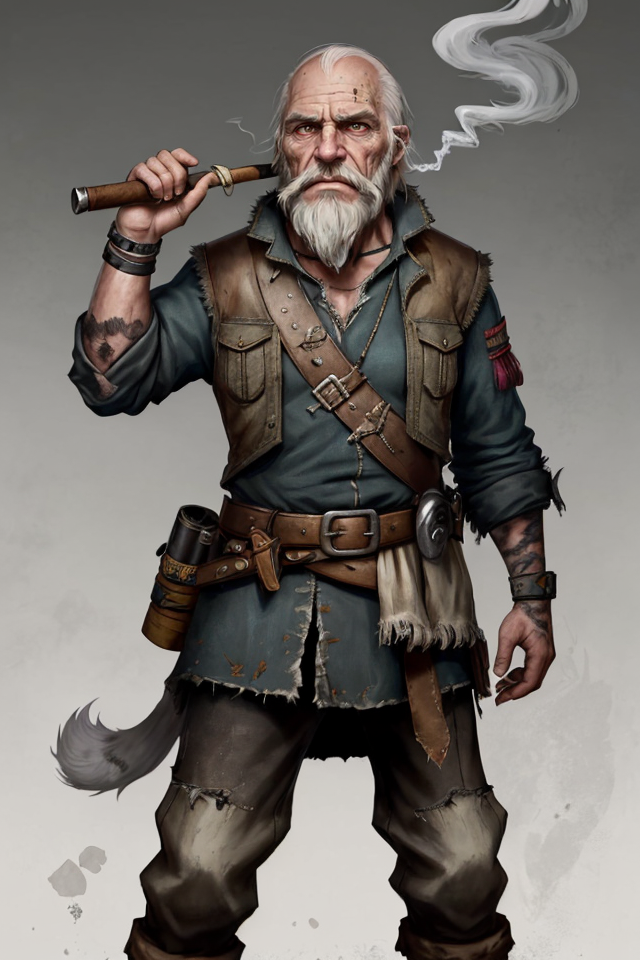
Generation parameters embedded in this image by AUTOMATIC1111 Stable Diffusion web UI or a fork of it (Forge, ...) (PNG 'parameters' text chunk):
Clubs, Male, White Hair, Balding, Grizzled, Elderly, Stooped Posture, Hunched Back, Wise Old Smoker, Ash-Covered Clothing, Ashfall World, Skaa Rebel, Loyal Friend, Facial Wrinkles, Gruff Expression, Smoker's Pipe, Cynical Look, Elderly Wisdom, Mistrusting Gaze, Weathered, Ash-Stained Beard, Resistance Leader, Mentor, Mentor to Vin, Loyal Crew Member, Ashen Skies, World-Weary, Distrustful, Skeptical, Skaa Rebellion, Mysterious Past, Defiant Spirit, Determined, Survivalist
Negative prompt: nude
Steps: 25, Sampler: DPM++ 2M SDE Karras, CFG scale: 5, Seed: 3383775264, Size: 640x960, Model hash: 8c4042921a, Model: aZovyaRPGArtistTools_v3VAE, VAE hash: 735e4c3a44, VAE: vae-ft-mse-840000-ema-pruned.safetensors, ADetailer model: face_yolov8n.pt, ADetailer confidence: 0.3, ADetailer dilate erode: 4, ADetailer mask blur: 4, ADetailer denoising strength: 0.4, ADetailer inpaint only masked: True, ADetailer inpaint padding: 32, ADetailer version: 24.1.1, Version: 1.7.0